The GitHub repository hzyen/digit_and_symbol_recognition contains a labelled image folder "archive_png" with 10 categories: decimal point, div, equal sign, minus sign, original number, original sign, other number, other sign, plus sign, times. Examples follow, each with its label.

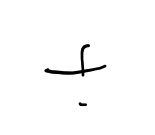
Label: div

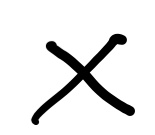
Label: times

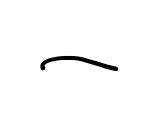
Label: minus sign

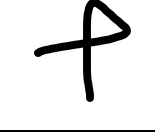
Label: plus sign

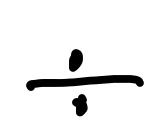
Label: div

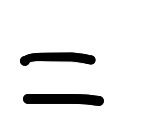
Label: equal sign
